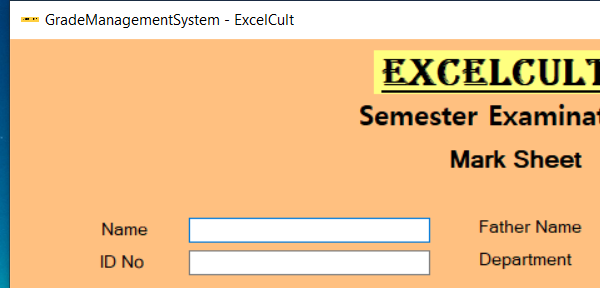
Task: GMS_Performer_Process_RE
Workflow: InitAllApplications

Step 1: Open Application 'Grades calculator' on 'ExcelCultForm' (excelcultmarksheet.exe)

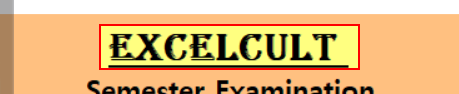
Step 2: find 'lblHeading' (excelcultmarksheet.exe)